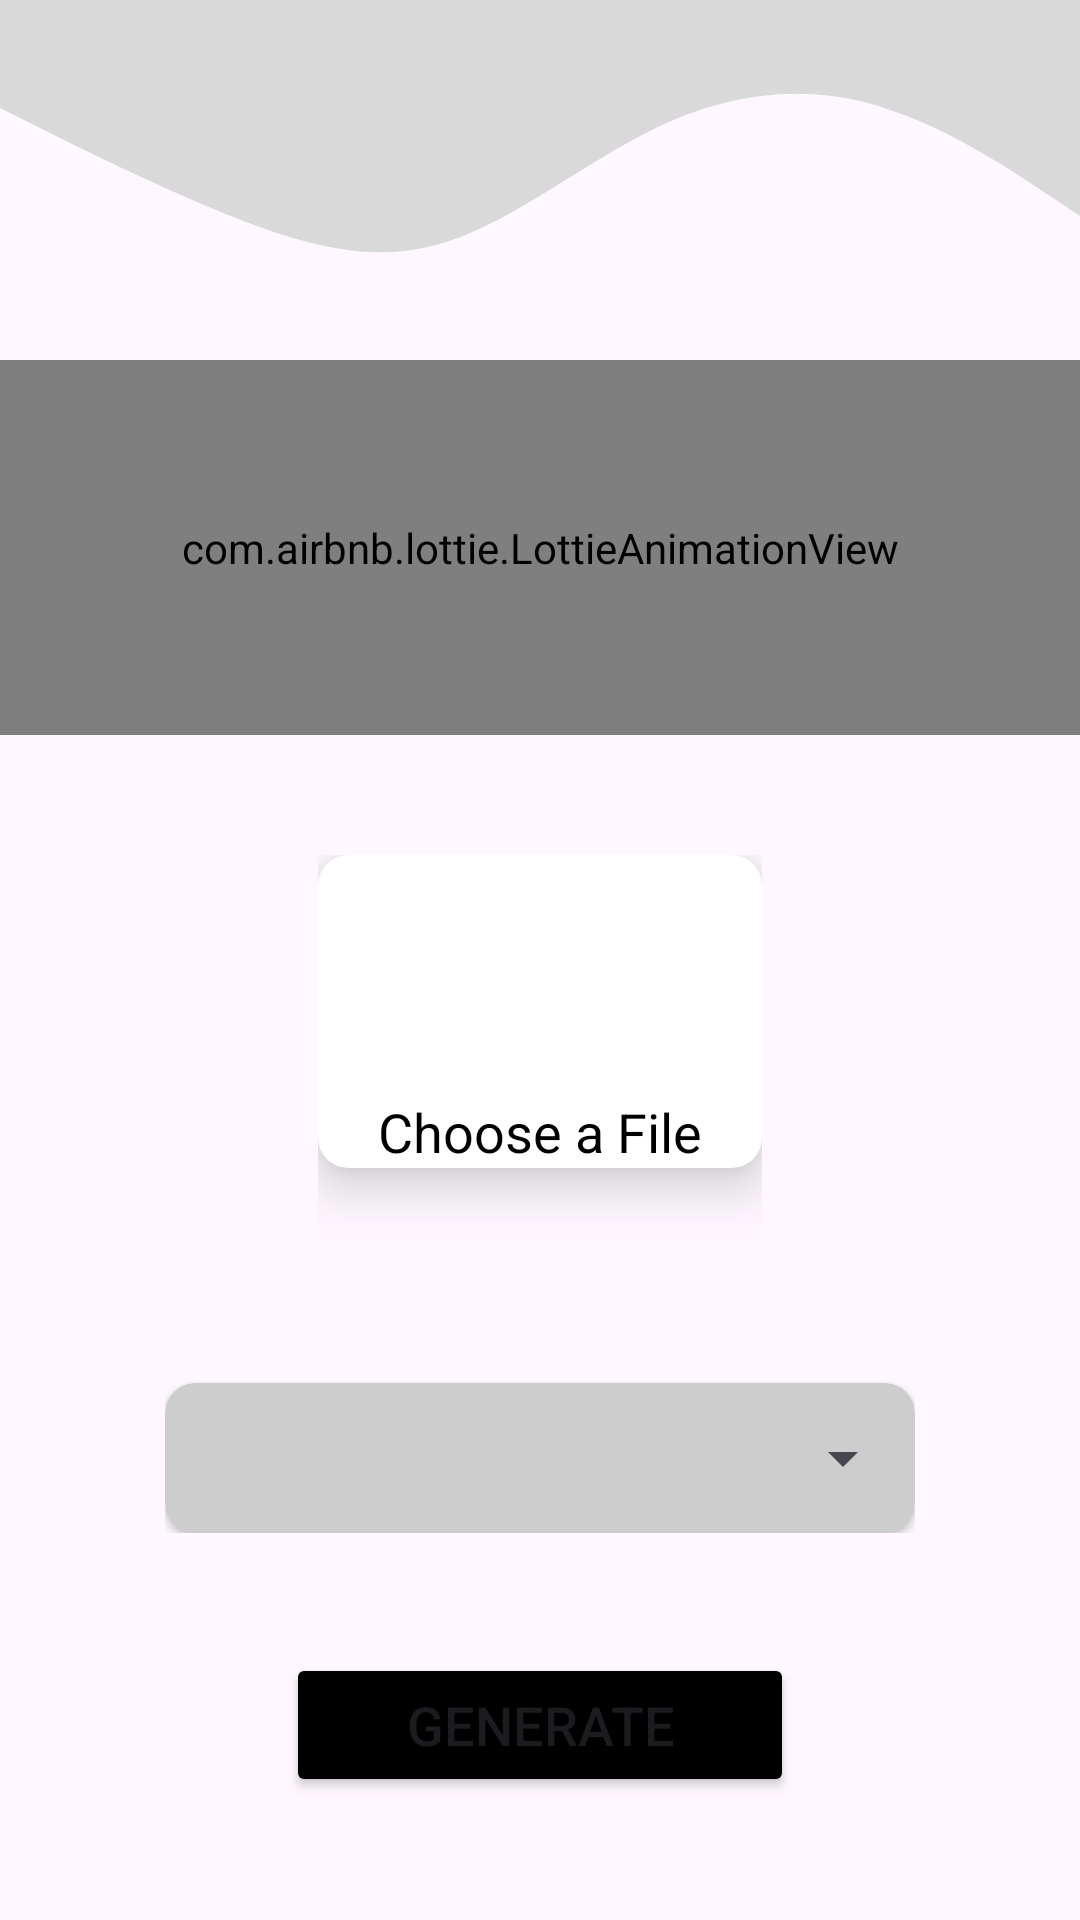

The Android layout XML behind this screen, and the referenced resources:
<!-- AndroidManifest.xml: application theme Theme.AITECH -->
<!-- res/layout/activity_page1.xml -->
<?xml version="1.0" encoding="utf-8"?>

<androidx.constraintlayout.widget.ConstraintLayout xmlns:android="http://schemas.android.com/apk/res/android"
    xmlns:app="http://schemas.android.com/apk/res-auto"
    xmlns:tools="http://schemas.android.com/tools"
    android:layout_width="match_parent"
    android:layout_height="match_parent"
    tools:context=".Page1">

    <RelativeLayout
        android:layout_width="match_parent"
        android:layout_height="match_parent"
        tools:layout_editor_absoluteX="88dp"
        tools:layout_editor_absoluteY="112dp">

        <View
            android:id="@+id/view5"
            android:layout_width="match_parent"
            android:layout_height="120dp"
            android:background="@drawable/wave"/>

        <com.airbnb.lottie.LottieAnimationView
            android:layout_width="match_parent"
            android:layout_height="125dp"
            android:id="@+id/animation"
            android:layout_below="@id/view5"
            app:lottie_rawRes="@raw/heart"
            app:lottie_autoPlay="true"/>



        <LinearLayout
            android:id="@+id/filepicker"
            android:layout_below="@id/animation"
            android:layout_width="wrap_content"
            android:layout_height="wrap_content"
            android:layout_centerHorizontal="true"
            android:layout_marginLeft="10dp"
            android:layout_marginTop="40dp"
            android:layout_marginRight="10dp"
            android:orientation="vertical">

            <androidx.cardview.widget.CardView
                android:layout_width="wrap_content"
                android:layout_height="wrap_content"
                android:layout_gravity="center"
                app:cardCornerRadius="10dp"
                app:cardElevation="10dp">

                <LinearLayout
                    android:layout_width="wrap_content"
                    android:layout_height="wrap_content"
                    android:orientation="vertical">

                    <LinearLayout
                        android:layout_width="wrap_content"
                        android:layout_height="wrap_content"
                        android:layout_gravity="center">

                        <ImageView
                            android:layout_width="80dp"
                            android:layout_height="80dp"
                            android:id="@+id/uploadimg"
                            android:src="@drawable/upload" />

                    </LinearLayout>


                    <TextView
                        android:layout_width="wrap_content"
                        android:layout_height="wrap_content"
                        android:layout_gravity="center"
                        android:paddingLeft="20dp"
                        android:paddingRight="20dp"
                        android:text="Choose a File"
                        android:textAlignment="center"
                        android:textColor="@color/black"
                        android:textSize="18sp" />


                </LinearLayout>

            </androidx.cardview.widget.CardView>

            <TextView
                android:layout_width="wrap_content"
                android:layout_height="wrap_content"
                android:layout_gravity="center"
                android:layout_marginTop="20dp"
                android:text=" "
                android:textSize="16sp"
                android:id="@+id/filename"
                android:textStyle="bold"/>

        </LinearLayout>

        <LinearLayout
            android:id="@+id/drodown"
            android:layout_width="wrap_content"
            android:layout_height="wrap_content"
            android:layout_below="@id/filepicker"
            android:layout_marginLeft="10dp"
            android:layout_marginTop="20dp"
            android:layout_marginRight="10dp"
            android:layout_centerHorizontal="true"
            android:orientation="horizontal">

            <androidx.cardview.widget.CardView
                android:layout_width="wrap_content"
                android:layout_height="wrap_content"
                app:cardCornerRadius="10dp"
                android:layout_marginTop="10dp"
                android:backgroundTint="@color/primary2"
                app:cardElevation="2dp">

                <Spinner
                    android:layout_width="250dp"
                    android:layout_height="50dp"
                    style="@style/CardView"
                    android:id="@+id/AlgoSpinner"
                    android:layout_gravity="center"/>

            </androidx.cardview.widget.CardView>

        </LinearLayout>

        <LinearLayout
            android:id="@+id/btnlayout"
            android:layout_width="wrap_content"
            android:layout_height="wrap_content"
            android:layout_below="@id/drodown"
            android:layout_centerHorizontal="true"
            android:layout_marginLeft="10dp"
            android:layout_marginTop="40dp"
            android:layout_marginRight="10dp"
            android:orientation="horizontal">

            <Button
                android:id="@+id/nxtbtn"
                android:layout_width="wrap_content"
                android:layout_height="wrap_content"
                android:layout_gravity="center"
                android:backgroundTint="@color/black"
                android:paddingLeft="40dp"
                android:paddingRight="40dp"
                android:text="Generate"
                android:textSize="18sp" />

        </LinearLayout>

    </RelativeLayout>

</androidx.constraintlayout.widget.ConstraintLayout>
<!-- resources referenced by this layout -->
<resources>
  <color name="black">#FF000000</color>
  <color name="primary2">#CDCDCD</color>
  <!-- drawable wave (drawable) -->
  <vector xmlns:android="http://schemas.android.com/apk/res/android"
      android:width="1440dp"
      android:height="320dp"
      android:viewportWidth="1440"
      android:viewportHeight="320">
    <path
        android:pathData="M0,96L48,112C96,128 192,160 288,186.7C384,213 480,235 576,218.7C672,203 768,149 864,117.3C960,85 1056,75 1152,90.7C1248,107 1344,149 1392,170.7L1440,192L1440,0L1392,0C1344,0 1248,0 1152,0C1056,0 960,0 864,0C768,0 672,0 576,0C480,0 384,0 288,0C192,0 96,0 48,0L0,0Z"
        android:fillColor="#d9d9d9"/>
  </vector>
  <style name="Theme.AITECH" parent="Base.Theme.AITECH" />
  <style name="Base.Theme.AITECH" parent="Theme.Material3.DayNight.NoActionBar">
          
          
          <item name="android:statusBarColor">@color/grey</item>
      </style>
  <color name="grey">#808080</color>
</resources>
